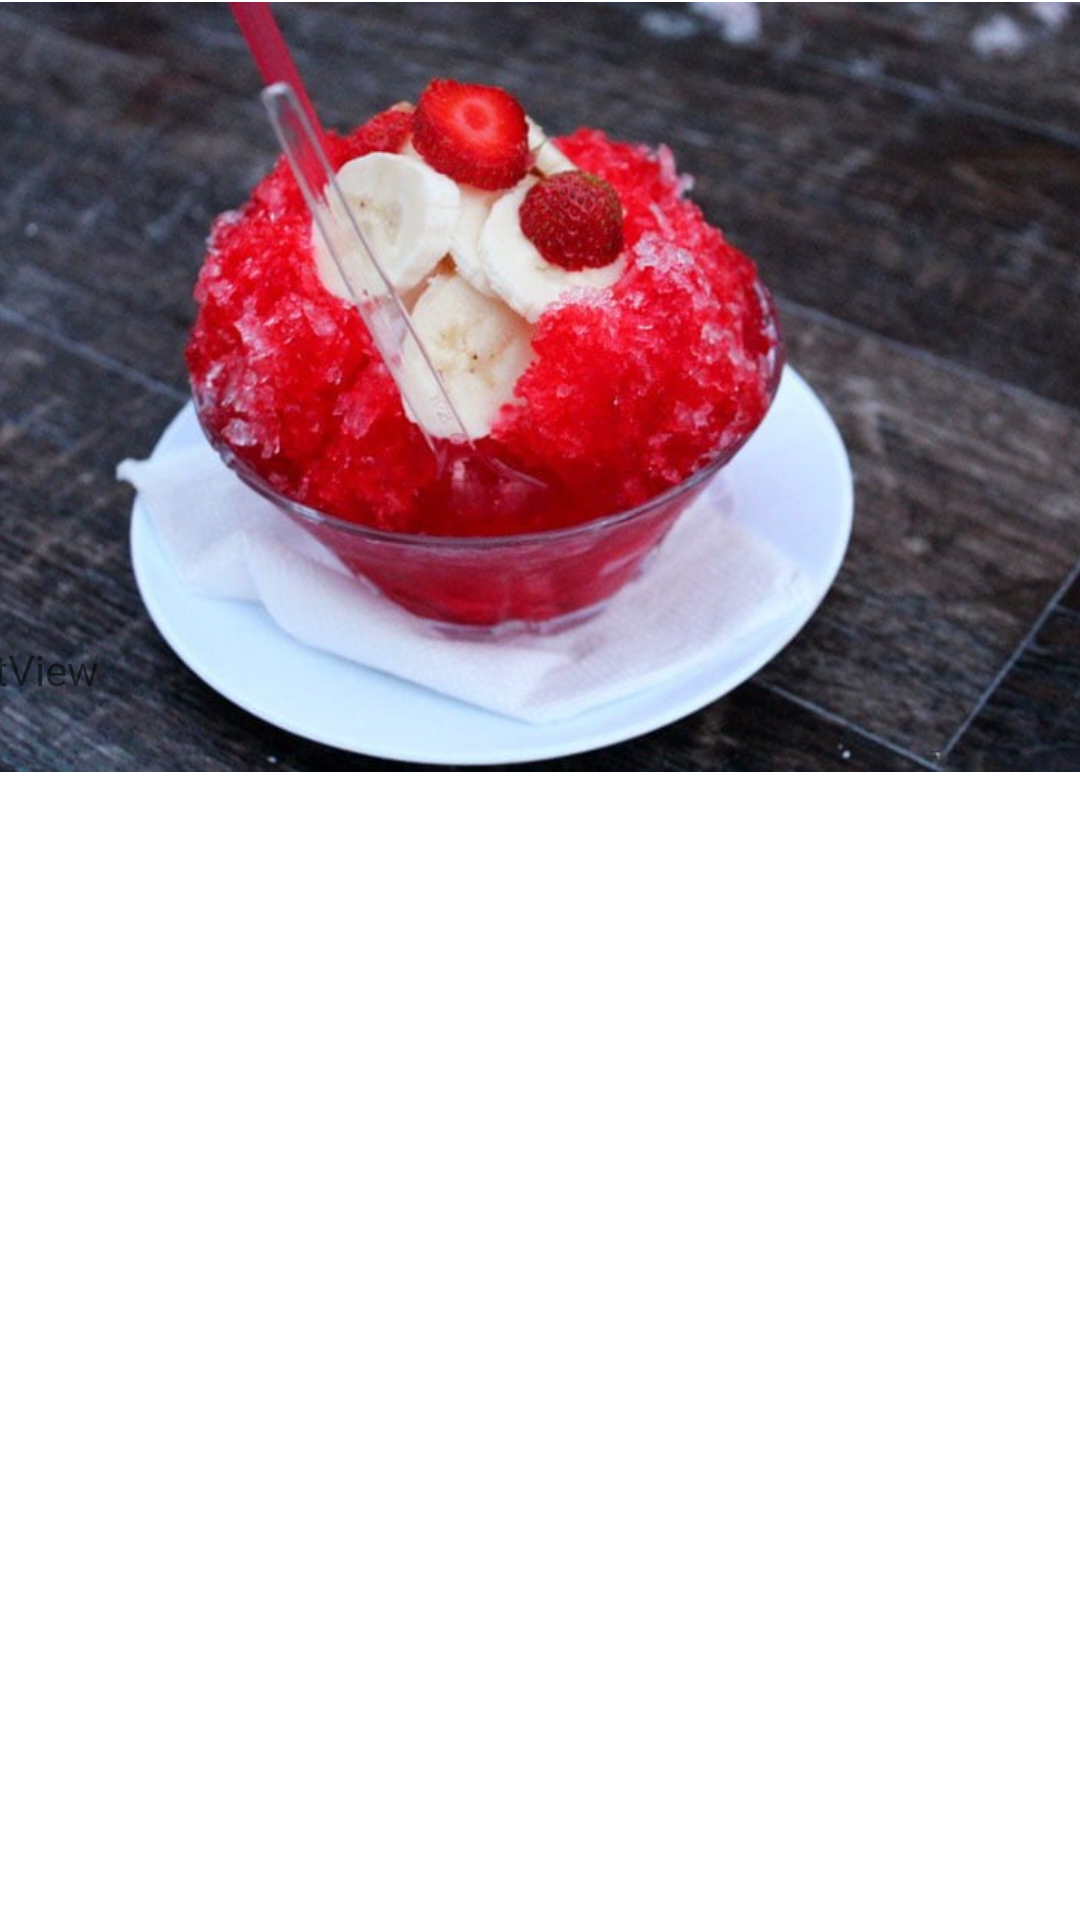

Layout XML and referenced resources for this Android screen:
<!-- AndroidManifest.xml: application theme Theme.OSAMAALNANSA -->
<!-- res/layout/activity_bici.xml -->
<?xml version="1.0" encoding="utf-8"?>
<androidx.constraintlayout.widget.ConstraintLayout xmlns:android="http://schemas.android.com/apk/res/android"
    xmlns:app="http://schemas.android.com/apk/res-auto"
    xmlns:tools="http://schemas.android.com/tools"
    android:layout_width="match_parent"
    android:layout_height="match_parent"
    tools:context=".bici">

    <ImageView
        android:id="@+id/imageView11"
        android:layout_width="411dp"
        android:layout_height="258dp"
        app:layout_constraintEnd_toEndOf="parent"
        app:layout_constraintStart_toStartOf="parent"
        app:layout_constraintTop_toTopOf="parent"
        app:srcCompat="@drawable/tatla3" />

    <ScrollView
        android:layout_width="409dp"
        android:layout_height="471dp"
        app:layout_constraintBottom_toBottomOf="parent"
        app:layout_constraintEnd_toEndOf="parent"
        app:layout_constraintStart_toStartOf="parent"
        app:layout_constraintTop_toBottomOf="@+id/imageView11">

        <LinearLayout
            android:layout_width="match_parent"
            android:layout_height="wrap_content"
            android:orientation="vertical" >

            <TextView
                android:id="@+id/bic"
                android:layout_width="match_parent"
                android:layout_height="wrap_content"
                android:text="TextView" />
        </LinearLayout>
    </ScrollView>
</androidx.constraintlayout.widget.ConstraintLayout>
<!-- resources referenced by this layout -->
<resources>
  <!-- drawable tatla3: jpg bitmap (drawable, 87342 bytes) -->
  <style name="Theme.OSAMAALNANSA" parent="Theme.MaterialComponents.DayNight.DarkActionBar">
          
          <item name="colorPrimary">@color/purple_500</item>
          <item name="colorPrimaryVariant">@color/purple_700</item>
          <item name="colorOnPrimary">@color/white</item>
          
          <item name="colorSecondary">@color/teal_200</item>
          <item name="colorSecondaryVariant">@color/teal_700</item>
          <item name="colorOnSecondary">@color/black</item>
          
          <item name="android:statusBarColor">?attr/colorPrimaryVariant</item>
          
      </style>
  <!-- not gathered from this repository: default colours our renderer supplied (Android Studio template values) -->
  <color name="purple_500">#FF6200EE</color>
  <color name="purple_700">#FF3700B3</color>
  <color name="teal_200">#FF03DAC5</color>
  <color name="teal_700">#FF018786</color>
  <color name="black">#FF000000</color>
  <color name="white">#FFFFFFFF</color>
</resources>
